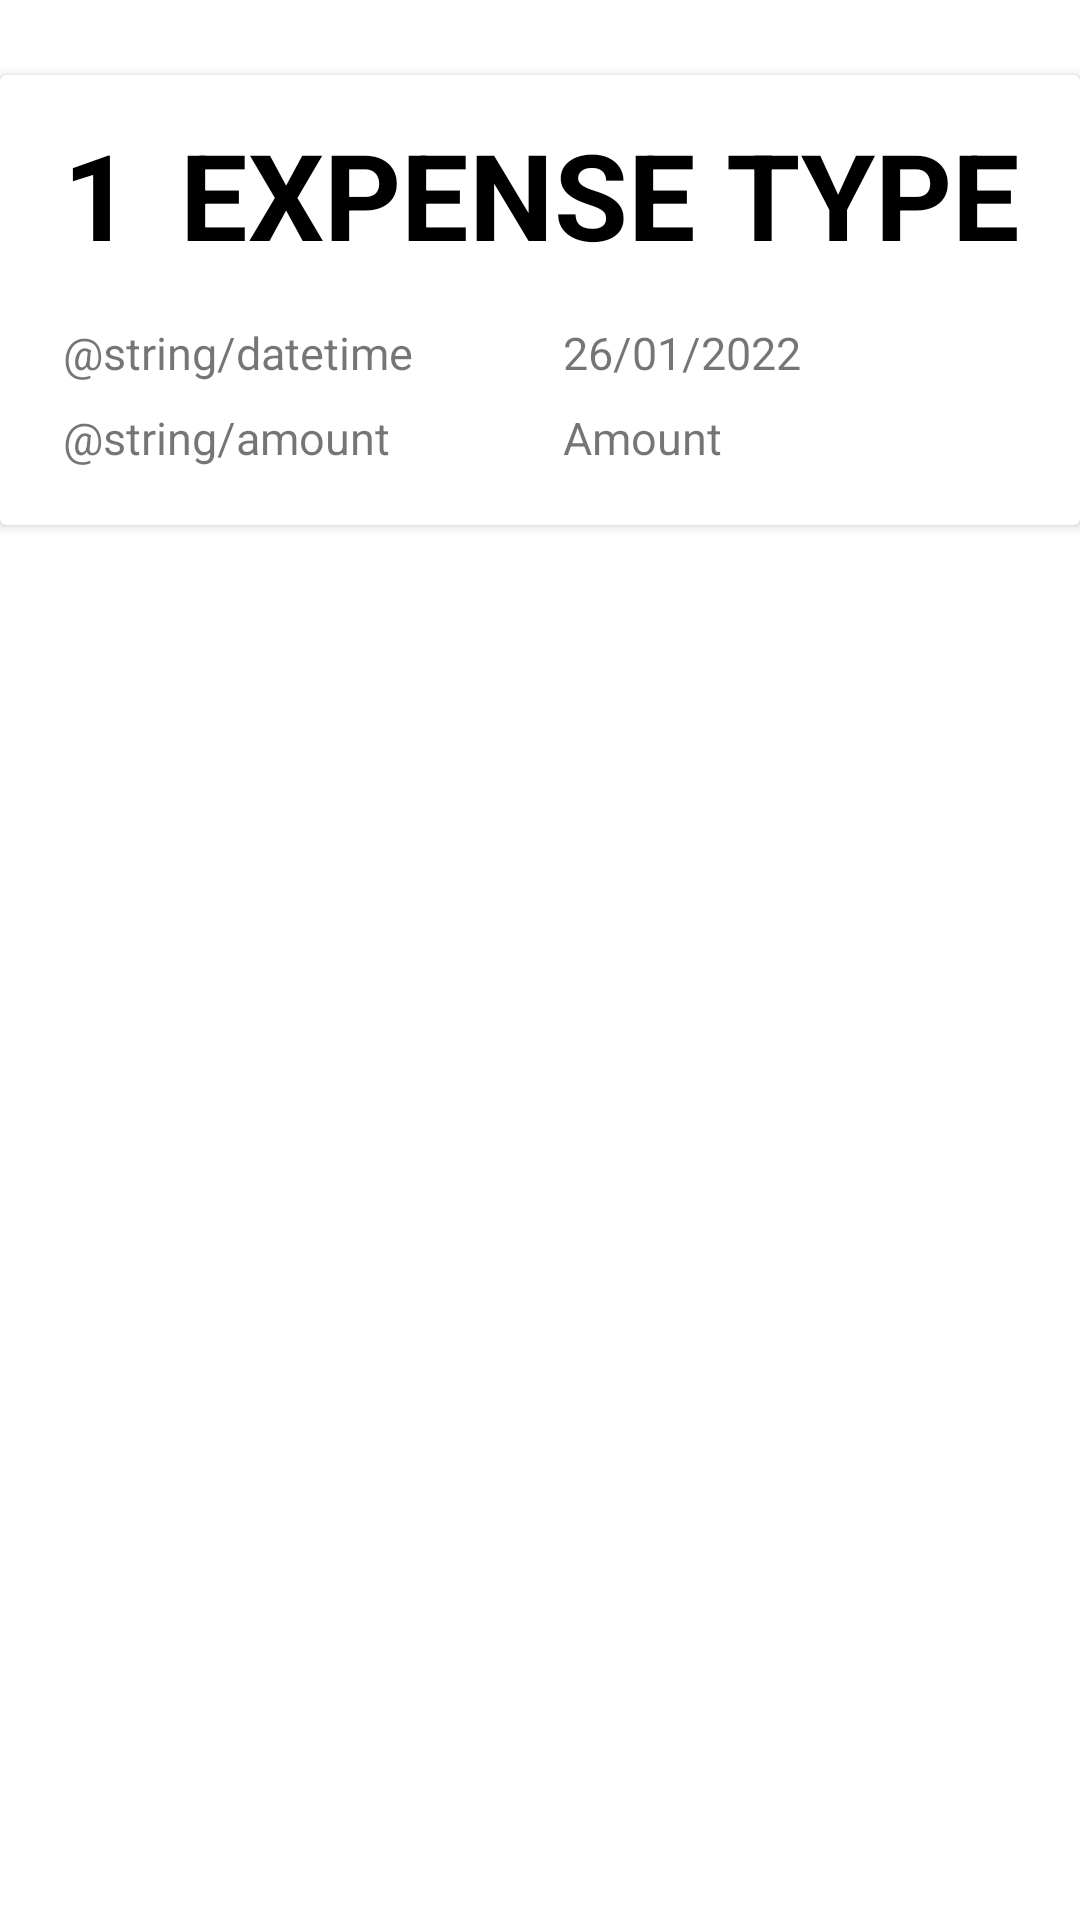

Android layout source for this screen:
<!-- AndroidManifest.xml: application theme Theme.ExpenseMobileApp -->
<!-- res/layout/expense_item.xml -->
<?xml version="1.0" encoding="utf-8"?>
<LinearLayout xmlns:android="http://schemas.android.com/apk/res/android"
    xmlns:app="http://schemas.android.com/apk/res-auto"
    android:orientation="vertical"
    android:layout_width="match_parent"
    android:layout_height="wrap_content"
    android:id="@+id/mainLayout2">

    <androidx.cardview.widget.CardView
        android:layout_width="match_parent"
        android:layout_height="150dp"
        android:layout_marginTop="25dp">

        <androidx.constraintlayout.widget.ConstraintLayout
            android:layout_width="match_parent"
            android:layout_height="150dp"
            android:padding="5dp">

            <TextView
                android:id="@+id/expense_id_txt"
                android:layout_width="wrap_content"
                android:layout_height="wrap_content"
                android:layout_marginStart="16dp"
                android:layout_marginTop="8dp"
                android:text="1"
                android:textColor="#000"
                android:textSize="40sp"
                android:textStyle="bold"
                app:layout_constraintStart_toStartOf="parent"
                app:layout_constraintTop_toTopOf="parent" />

            <TextView
                android:id="@+id/type_txt"
                android:layout_width="wrap_content"
                android:layout_height="wrap_content"
                android:layout_marginStart="16dp"
                android:layout_marginTop="8dp"
                android:text="Expense Type"
                android:textColor="#000"
                android:textSize="40sp"
                android:textStyle="bold"
                android:textAllCaps="true"
                app:layout_constraintStart_toEndOf="@+id/expense_id_txt"
                app:layout_constraintTop_toTopOf="parent" />

            <TextView
                android:id="@+id/date_txt"
                android:layout_width="wrap_content"
                android:layout_height="wrap_content"
                android:layout_marginStart="50dp"
                android:text="26/01/2022"
                android:textSize="15sp"
                app:layout_constraintStart_toEndOf="@+id/date_label"
                app:layout_constraintTop_toTopOf="@+id/date_label" />

            <TextView
                android:id="@+id/amount_txt"
                android:layout_width="wrap_content"
                android:layout_height="wrap_content"
                android:text="Amount"
                android:textSize="15sp"
                app:layout_constraintStart_toStartOf="@+id/date_txt"
                app:layout_constraintTop_toTopOf="@+id/amount_label" />


            <TextView
                android:id="@+id/date_label"
                android:layout_width="wrap_content"
                android:layout_height="wrap_content"
                android:layout_marginTop="16dp"
                android:text="@string/datetime"
                android:textSize="15sp"
                app:layout_constraintStart_toStartOf="@+id/expense_id_txt"
                app:layout_constraintTop_toBottomOf="@+id/expense_id_txt" />

            <TextView
                android:id="@+id/amount_label"
                android:layout_width="wrap_content"
                android:layout_height="wrap_content"
                android:layout_marginTop="8dp"
                android:textSize="15sp"
                android:text="@string/amount"
                app:layout_constraintStart_toStartOf="@+id/date_label"
                app:layout_constraintTop_toBottomOf="@+id/date_label" />

        </androidx.constraintlayout.widget.ConstraintLayout>
    </androidx.cardview.widget.CardView>
</LinearLayout>
<!-- resources referenced by this layout -->
<resources>
  <style name="Theme.ExpenseMobileApp" parent="Theme.MaterialComponents.DayNight.DarkActionBar">
          
          <item name="colorPrimary">@color/purple_500</item>
          <item name="colorPrimaryVariant">@color/purple_700</item>
          <item name="colorOnPrimary">@color/white</item>
          
          <item name="colorSecondary">@color/teal_200</item>
          <item name="colorSecondaryVariant">@color/teal_700</item>
          <item name="colorOnSecondary">@color/black</item>
          
          <item name="android:statusBarColor" tools:targetApi="l">?attr/colorPrimaryVariant</item>
          
      </style>
  <color name="purple_500">#FF6200EE</color>
  <color name="purple_700">#FF3700B3</color>
  <color name="white">#FFFFFFFF</color>
  <color name="teal_200">#FF03DAC5</color>
  <color name="teal_700">#FF018786</color>
  <color name="black">#FF000000</color>
</resources>
